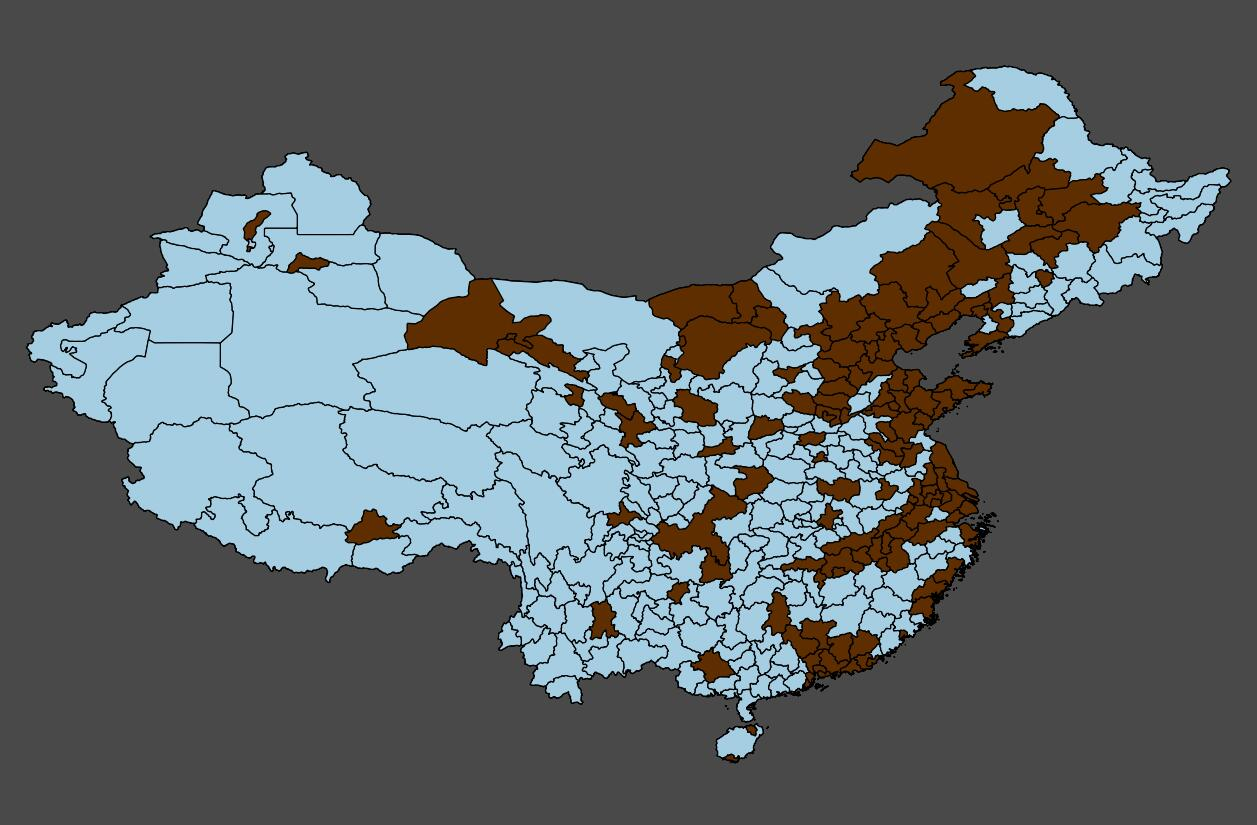

Values plotted in this chart, from the file beside it:
投资方所在城市, 融资方所在城市, 阵营, 投资企业对数, 经度, 纬度
北京, 上海, 1, 2952, 121.4, 31.08
上海, 北京, 1, 2728, 116.4, 40.18
北京, 深圳, 1, 2666, 114, 22.66
北京, 天津, 1, 2099, 117.3, 39.31
北京, 宁波, 1, 1459, 121.5, 29.72
上海, 杭州, 1, 1314, 119.5, 29.9
上海, 苏州, 1, 1279, 120.6, 31.38
北京, 嘉兴, 1, 1028, 120.8, 30.65
深圳, 广州, 1, 951, 113.5, 23.36
北京, 成都, 1, 950, 103.5, 30.51
北京, 青岛, 1, 630, 120.1, 36.46
上海, 南京, 1, 623, 118.8, 31.93
北京, 武汉, 1, 549, 114.3, 30.63
杭州, 湖州, 0, 536, 119.9, 30.75
北京, 郑州, 1, 522, 113.5, 34.63
福州, 南平, 0, 495, 118.1, 27.34
北京, 伊犁哈萨克自治州, 1, 448, , 
北京, 西安, 1, 445, 108.8, 34.11
深圳, 珠海, 1, 431, 113.3, 22.16
北京, 长沙, 1, 419, 113.2, 28.23
北京, 济南, 1, 399, 117.1, 36.73
北京, 石家庄, 1, 391, 114.4, 38.13
深圳, 东莞, 1, 387, 113.9, 22.99
上海, 无锡, 1, 369, 120.4, 31.66
北京, 沈阳, 1, 334, 123.1, 42.09
上海, 南通, 1, 314, 121, 32.19
北京, 烟台, 1, 312, 120.8, 37.24
厦门, 三明, 0, 309, 117.4, 26.3
北京, 拉萨, 1, 306, 91.1, 30.03
北京, 合肥, 1, 303, 117.3, 31.98
深圳, 惠州, 1, 294, 114.5, 23.25
北京, 大连, 1, 290, 122.2, 39.61
北京, 厦门, 1, 282, 118.1, 24.68
北京, 重庆, 1, 277, 107.9, 30.06
北京, 廊坊, 1, 275, 116.5, 39.11
北京, 太原, 1, 267, 112.3, 37.96
北京, 哈尔滨, 1, 262, 128, 45.64
厦门, 泉州, 0, 251, 118.3, 25.21
北京, 昆明, 1, 239, 102.9, 25.39
北京, 保定, 1, 226, 115.2, 39.02
上海, 新余, 1, 224, 114.9, 27.85
杭州, 金华, 0, 222, 120, 29.12
杭州, 绍兴, 0, 218, 120.6, 29.71
北京, 芜湖, 1, 217, 118.3, 31.07
北京, 唐山, 1, 198, 118.3, 39.74
北京, 长春, 1, 193, 125.8, 44.38
北京, 海口, 1, 183, 110.4, 19.83
上海, 镇江, 1, 182, 119.5, 32.07
北京, 福州, 1, 181, 119.2, 26.06
上海, 常州, 1, 176, 119.7, 31.69
上海, 温州, 1, 174, 120, 27.66
北京, 乌鲁木齐, 1, 171, 87.81, 43.53
南昌, 赣州, 0, 166, 115.3, 25.71
杭州, 舟山, 0, 150, 122.1, 30.06
广州, 佛山, 0, 142, 112.9, 23.01
北京, 张家口, 1, 140, 115, 40.86
深圳, 九江, 1, 140, 115.4, 29.33
北京, 潍坊, 1, 139, 119.1, 36.54
北京, 南昌, 1, 139, 116, 28.66
北京, 银川, 1, 132, 106.3, 38.22
... 266 more rows
